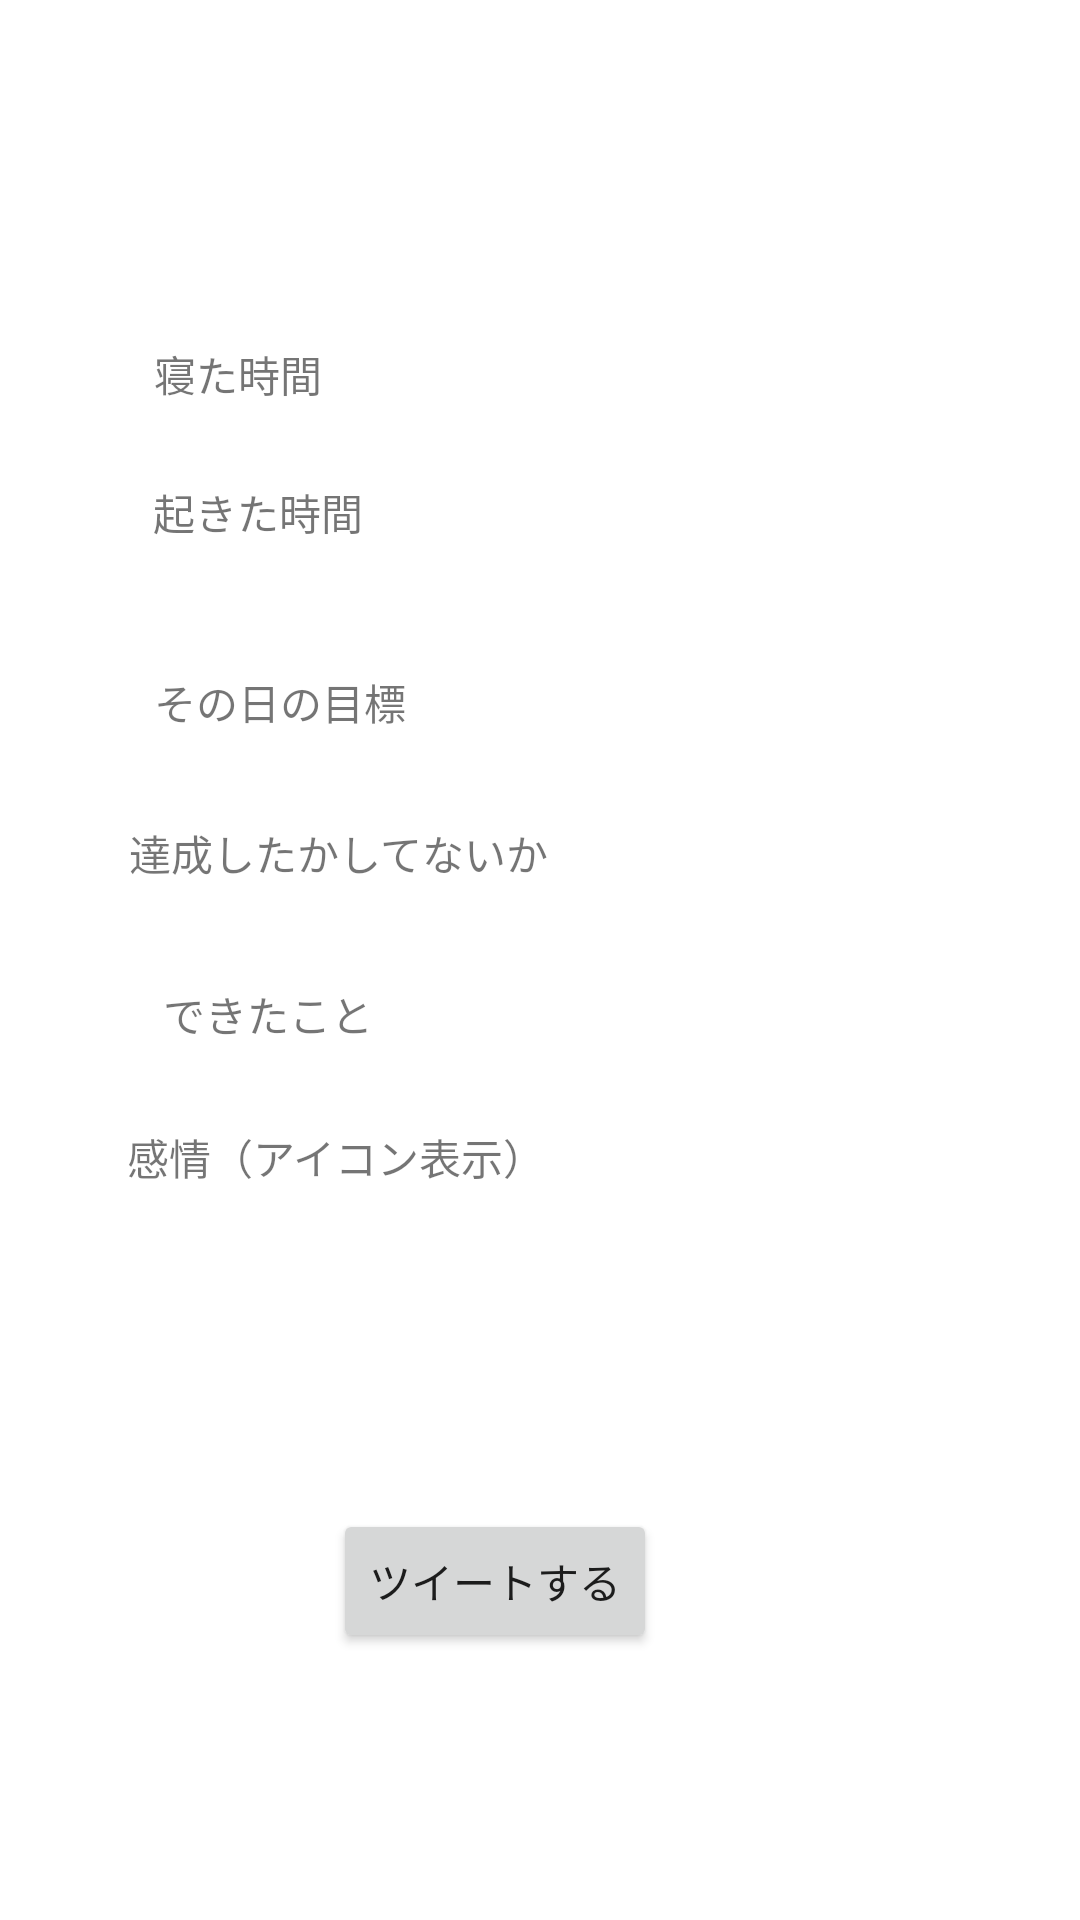

Layout XML and referenced resources for this Android screen:
<!-- AndroidManifest.xml: application theme AppTheme -->
<!-- res/layout/sleeprecord_detail_activity.xml -->
<?xml version="1.0" encoding="utf-8"?>
<androidx.constraintlayout.widget.ConstraintLayout
    xmlns:android="http://schemas.android.com/apk/res/android"
    xmlns:app="http://schemas.android.com/apk/res-auto"
    xmlns:tools="http://schemas.android.com/tools"
    android:layout_width="match_parent"
    android:layout_height="match_parent">

    <Button
        android:id="@+id/button4"
        android:layout_width="wrap_content"
        android:layout_height="wrap_content"
        android:layout_marginStart="132dp"
        android:layout_marginTop="107dp"
        android:layout_marginEnd="162dp"
        android:layout_marginBottom="89dp"
        android:text="ツイートする"
        app:layout_constraintBottom_toBottomOf="parent"
        app:layout_constraintEnd_toEndOf="parent"
        app:layout_constraintStart_toStartOf="parent"
        app:layout_constraintTop_toBottomOf="@+id/timerdisplayatringing9" />

    <TextView
        android:id="@+id/textView6"
        android:layout_width="wrap_content"
        android:layout_height="wrap_content"
        android:layout_marginStart="76dp"
        android:layout_marginTop="73dp"
        android:layout_marginEnd="307dp"
        android:layout_marginBottom="51dp"
        android:text="日付"
        app:layout_constraintBottom_toTopOf="@+id/timerdisplayatringing7"
        app:layout_constraintEnd_toEndOf="parent"
        app:layout_constraintStart_toStartOf="parent"
        app:layout_constraintTop_toTopOf="parent" />

    <TextView
        android:id="@+id/timerdisplayatringing3"
        android:layout_width="wrap_content"
        android:layout_height="wrap_content"
        android:layout_marginStart="10dp"
        android:layout_marginEnd="10dp"
        android:layout_marginBottom="244dp"
        android:text="達成したかしてないか"
        app:layout_constraintBottom_toBottomOf="parent"
        app:layout_constraintEnd_toEndOf="parent"
        app:layout_constraintHorizontal_bias="0.164"
        app:layout_constraintStart_toStartOf="parent"
        app:layout_constraintTop_toTopOf="parent"
        app:layout_constraintVertical_bias="0.73" />

    <TextView
        android:id="@+id/timerdisplayatringing8"
        android:layout_width="wrap_content"
        android:layout_height="wrap_content"
        android:layout_marginStart="10dp"
        android:layout_marginEnd="10dp"
        android:layout_marginBottom="244dp"
        android:text="できたこと"
        app:layout_constraintBottom_toBottomOf="parent"
        app:layout_constraintEnd_toEndOf="parent"
        app:layout_constraintHorizontal_bias="0.164"
        app:layout_constraintStart_toStartOf="parent"
        app:layout_constraintTop_toTopOf="parent"
        app:layout_constraintVertical_bias="0.873" />

    <TextView
        android:id="@+id/timerdisplayatringing9"
        android:layout_width="wrap_content"
        android:layout_height="wrap_content"
        android:layout_marginStart="10dp"
        android:layout_marginEnd="10dp"
        android:layout_marginBottom="244dp"
        android:text="感情（アイコン表示）"
        app:layout_constraintBottom_toBottomOf="parent"
        app:layout_constraintEnd_toEndOf="parent"
        app:layout_constraintHorizontal_bias="0.161"
        app:layout_constraintStart_toStartOf="parent"
        app:layout_constraintTop_toTopOf="parent"
        app:layout_constraintVertical_bias="1.0" />

    <TextView
        android:id="@+id/timerdisplayatringing4"
        android:layout_width="wrap_content"
        android:layout_height="wrap_content"
        android:layout_marginStart="10dp"
        android:layout_marginEnd="10dp"
        android:layout_marginBottom="244dp"
        android:text="起きた時間"
        app:layout_constraintBottom_toBottomOf="parent"
        app:layout_constraintEnd_toEndOf="parent"
        app:layout_constraintHorizontal_bias="0.152"
        app:layout_constraintStart_toStartOf="parent"
        app:layout_constraintTop_toTopOf="parent"
        app:layout_constraintVertical_bias="0.427" />

    <TextView
        android:id="@+id/timerdisplayatringing5"
        android:layout_width="wrap_content"
        android:layout_height="wrap_content"
        android:layout_marginStart="10dp"
        android:layout_marginEnd="10dp"
        android:layout_marginBottom="244dp"
        android:text="その日の目標"
        app:layout_constraintBottom_toBottomOf="parent"
        app:layout_constraintEnd_toEndOf="parent"
        app:layout_constraintHorizontal_bias="0.161"
        app:layout_constraintStart_toStartOf="parent"
        app:layout_constraintTop_toTopOf="parent"
        app:layout_constraintVertical_bias="0.596" />

    <TextView
        android:id="@+id/timerdisplayatringing7"
        android:layout_width="wrap_content"
        android:layout_height="wrap_content"
        android:layout_marginStart="10dp"
        android:layout_marginEnd="10dp"
        android:layout_marginBottom="244dp"
        android:text="寝た時間"
        app:layout_constraintBottom_toBottomOf="parent"
        app:layout_constraintEnd_toEndOf="parent"
        app:layout_constraintHorizontal_bias="0.146"
        app:layout_constraintStart_toStartOf="parent"
        app:layout_constraintTop_toTopOf="parent"
        app:layout_constraintVertical_bias="0.305" />
</androidx.constraintlayout.widget.ConstraintLayout>
<!-- resources referenced by this layout -->
<resources>
  <style name="AppTheme" parent="Theme.MaterialComponents.Light.DarkActionBar">
          
          <item name="colorPrimary">@color/colorPrimary</item>
          <item name="colorPrimaryDark">@color/colorPrimaryDark</item>
          <item name="colorAccent">@color/colorAccent</item>
          
          <item name="windowActionBar">false</item>
          <item name="windowNoTitle">true</item>
      </style>
  <!-- not gathered from this repository: default colours our renderer supplied (Android Studio template values) -->
  <color name="colorPrimary">#FF6200EE</color>
  <color name="colorPrimaryDark">#FF3700B3</color>
  <color name="colorAccent">#FF03DAC5</color>
</resources>
